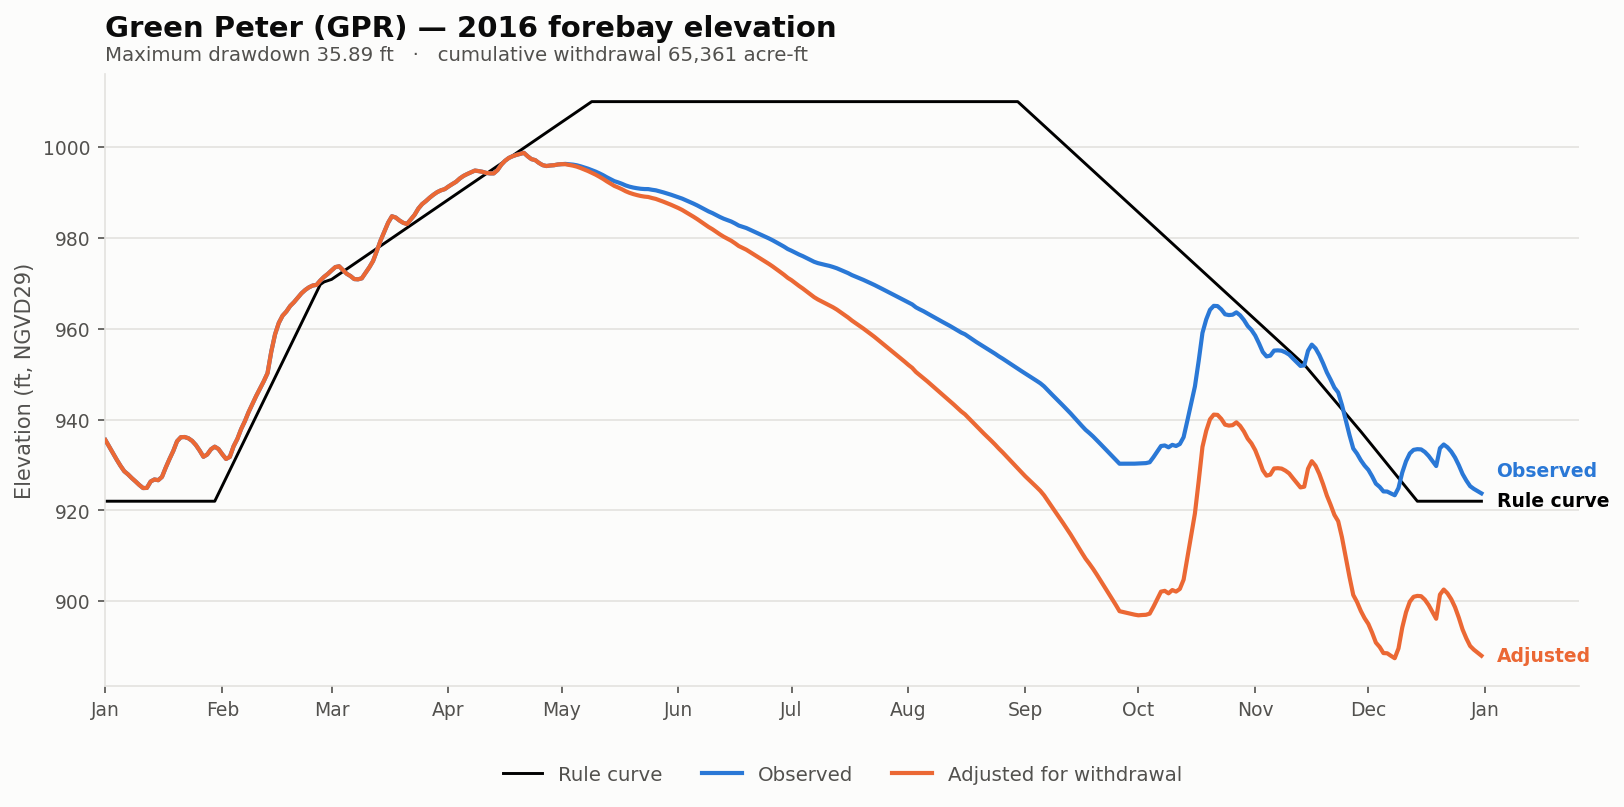

The data file committed next to this chart (first rows):
date, elev_observed_ft, elev_adjusted_ft, storage_observed_af, storage_adjusted_af, demand_cfs, cumulative_withdrawal_af, elev_change_ft, at_rating_floor, elev_rule_ft
2016-01-01, 935.5, 935.5, 195933, 195933, 0.0, 0.0, 0.0, False, 922
2016-01-02, 934, 934, 192506, 192506, 0.0, 0.0, 0.0, False, 922
2016-01-03, 932.6, 932.6, 189101, 189101, 0.0, 0.0, 0.0, False, 922
2016-01-04, 931.2, 931.2, 185783, 185783, 0.0, 0.0, 0.0, False, 922
2016-01-05, 929.8, 929.8, 182693, 182693, 0.0, 0.0, 0.0, False, 922
2016-01-06, 928.6, 928.6, 179981, 179981, 0.0, 0.0, 0.0, False, 922
2016-01-07, 927.9, 927.9, 178434, 178434, 0.0, 0.0, 0.0, False, 922
2016-01-08, 927.1, 927.1, 176612, 176612, 0.0, 0.0, 0.0, False, 922
2016-01-09, 926.4, 926.4, 174982, 174982, 0.0, 0.0, 0.0, False, 922
2016-01-10, 925.6, 925.6, 173275, 173275, 0.0, 0.0, 0.0, False, 922
2016-01-11, 924.9, 924.9, 171817, 171817, 0.0, 0.0, 0.0, False, 922
2016-01-12, 924.9, 924.9, 171882, 171882, 0.0, 0.0, 0.0, False, 922
2016-01-13, 926.4, 926.4, 174960, 174960, 0.0, 0.0, 0.0, False, 922
2016-01-14, 926.8, 926.8, 175950, 175950, 0.0, 0.0, 0.0, False, 922
2016-01-15, 926.6, 926.6, 175598, 175598, 0.0, 0.0, 0.0, False, 922
2016-01-16, 927.4, 927.4, 177190, 177190, 0.0, 0.0, 0.0, False, 922
2016-01-17, 929.4, 929.4, 181809, 181809, 0.0, 0.0, 0.0, False, 922
2016-01-18, 931.3, 931.3, 186130, 186130, 0.0, 0.0, 0.0, False, 922
2016-01-19, 933.1, 933.1, 190245, 190245, 0.0, 0.0, 0.0, False, 922
2016-01-20, 935.2, 935.2, 195287, 195287, 0.0, 0.0, 0.0, False, 922
2016-01-21, 936.1, 936.1, 197419, 197419, 0.0, 0.0, 0.0, False, 922
2016-01-22, 936.1, 936.1, 197540, 197540, 0.0, 0.0, 0.0, False, 922
2016-01-23, 935.9, 935.9, 196891, 196891, 0.0, 0.0, 0.0, False, 922
2016-01-24, 935.3, 935.3, 195502, 195502, 0.0, 0.0, 0.0, False, 922
2016-01-25, 934.4, 934.4, 193313, 193313, 0.0, 0.0, 0.0, False, 922
2016-01-26, 933.2, 933.2, 190434, 190434, 0.0, 0.0, 0.0, False, 922
2016-01-27, 931.8, 931.8, 187263, 187263, 0.0, 0.0, 0.0, False, 922
2016-01-28, 932.3, 932.3, 188425, 188425, 0.0, 0.0, 0.0, False, 922
2016-01-29, 933.5, 933.5, 191116, 191116, 0.0, 0.0, 0.0, False, 922
2016-01-30, 934, 934, 192458, 192458, 0.0, 0.0, 0.0, False, 922
2016-01-31, 933.5, 933.5, 191234, 191234, 0.0, 0.0, 0.0, False, 923.7
2016-02-01, 932.4, 932.4, 188565, 188565, 0.0, 0.0, 0.0, False, 925.4
2016-02-02, 931.3, 931.3, 186153, 186153, 0.0, 0.0, 0.0, False, 927.1
2016-02-03, 931.8, 931.8, 187193, 187193, 0.0, 0.0, 0.0, False, 928.8
2016-02-04, 934.1, 934.1, 192672, 192672, 0.0, 0.0, 0.0, False, 930.5
2016-02-05, 935.7, 935.7, 196532, 196532, 0.0, 0.0, 0.0, False, 932.2
2016-02-06, 937.9, 937.9, 201783, 201783, 0.0, 0.0, 0.0, False, 933.9
2016-02-07, 939.6, 939.6, 206056, 206056, 0.0, 0.0, 0.0, False, 935.6
2016-02-08, 941.7, 941.7, 211105, 211105, 0.0, 0.0, 0.0, False, 937.4
2016-02-09, 943.4, 943.4, 215571, 215571, 0.0, 0.0, 0.0, False, 939
2016-02-10, 945.2, 945.2, 220069, 220069, 0.0, 0.0, 0.0, False, 940.8
2016-02-11, 946.8, 946.8, 224182, 224182, 0.0, 0.0, 0.0, False, 942.5
2016-02-12, 948.4, 948.4, 228453, 228453, 0.0, 0.0, 0.0, False, 944.2
2016-02-13, 950.2, 950.2, 233203, 233203, 0.0, 0.0, 0.0, False, 945.9
2016-02-14, 955, 955, 246142, 246142, 0.0, 0.0, 0.0, False, 947.6
2016-02-15, 958.8, 958.8, 256811, 256811, 0.0, 0.0, 0.0, False, 949.3
2016-02-16, 961.3, 961.3, 264043, 264043, 0.0, 0.0, 0.0, False, 951
2016-02-17, 962.9, 962.9, 268636, 268636, 0.0, 0.0, 0.0, False, 952.7
2016-02-18, 963.8, 963.8, 271303, 271303, 0.0, 0.0, 0.0, False, 954.4
2016-02-19, 965, 965, 274868, 274868, 0.0, 0.0, 0.0, False, 956.1
2016-02-20, 965.8, 965.8, 277330, 277330, 0.0, 0.0, 0.0, False, 957.8
2016-02-21, 966.8, 966.8, 280221, 280221, 0.0, 0.0, 0.0, False, 959.5
2016-02-22, 967.8, 967.8, 283187, 283187, 0.0, 0.0, 0.0, False, 961.2
2016-02-23, 968.5, 968.5, 285445, 285445, 0.0, 0.0, 0.0, False, 962.9
2016-02-24, 969.1, 969.1, 287196, 287196, 0.0, 0.0, 0.0, False, 964.6
2016-02-25, 969.5, 969.5, 288409, 288409, 0.0, 0.0, 0.0, False, 966.3
2016-02-26, 969.6, 969.6, 288833, 288833, 0.0, 0.0, 0.0, False, 968
2016-02-27, 970.6, 970.6, 291753, 291753, 0.0, 0.0, 0.0, False, 969.7
2016-02-28, 971.4, 971.4, 294229, 294229, 0.0, 0.0, 0.0, False, 970.3
2016-02-29, 972.1, 972.1, 296222, 296222, 0.0, 0.0, 0.0, False, 970.6
... 306 more rows
